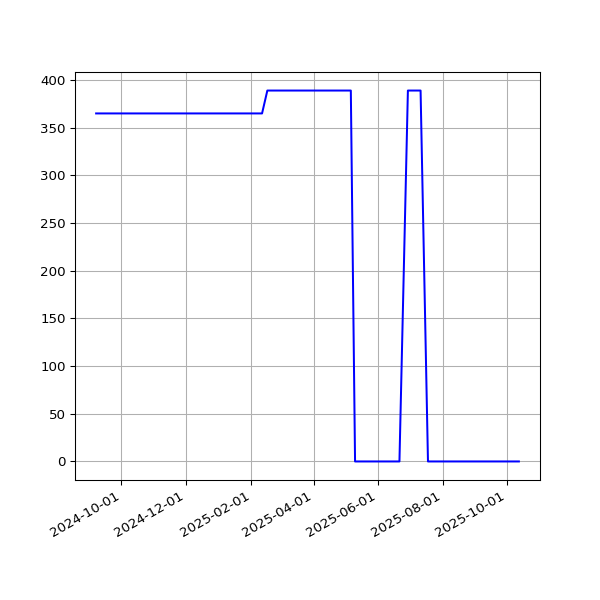

Source data for this figure (header and first rows):
date, value
2024-09-07T00:27:36Z, 365
2024-09-09T00:29:08Z, 365
2024-09-11T00:21:54Z, 365
2024-09-15T00:21:24Z, 365
2024-09-17T00:31:16Z, 365
2024-09-18T00:22:26Z, 365
2024-09-19T00:38:18Z, 365
2024-09-20T00:27:23Z, 365
2024-09-21T00:26:04Z, 365
2024-09-22T00:25:18Z, 365
2024-09-23T00:26:48Z, 365
2024-09-24T00:27:06Z, 365
2024-09-26T00:25:17Z, 365
2024-09-27T00:26:34Z, 365
2024-09-28T00:34:10Z, 365
2024-09-29T00:36:18Z, 365
2024-09-30T00:29:19Z, 365
2024-10-01T00:27:19Z, 365
2024-10-02T00:27:47Z, 365
2024-10-03T00:29:31Z, 365
2024-10-04T00:22:00Z, 365
2024-10-05T00:24:44Z, 365
2024-10-06T00:27:45Z, 365
2024-10-07T00:24:58Z, 365
2024-10-09T00:25:52Z, 365
2024-10-18T00:26:05Z, 365
2024-10-20T00:22:48Z, 365
2024-10-21T00:29:06Z, 365
2024-10-22T00:28:53Z, 365
2024-10-23T00:22:37Z, 365
2024-10-27T00:29:55Z, 365
2024-10-28T00:26:21Z, 365
2024-10-29T00:27:44Z, 365
2024-11-01T00:28:49Z, 365
2024-11-02T00:29:10Z, 365
2024-11-04T00:25:00Z, 365
2024-11-06T00:27:34Z, 365
2024-11-16T00:28:38Z, 365
2024-11-17T00:31:33Z, 365
2024-11-22T00:37:38Z, 365
2024-11-23T00:36:07Z, 365
2024-11-24T00:29:49Z, 365
2024-11-26T00:35:06Z, 365
2024-11-27T00:31:55Z, 365
2024-11-28T00:32:31Z, 365
2024-11-29T00:38:50Z, 365
2024-11-30T00:35:33Z, 365
2024-12-01T00:35:40Z, 365
2024-12-02T00:31:54Z, 365
2024-12-03T00:33:00Z, 365
2024-12-04T00:31:25Z, 365
2024-12-08T00:46:26Z, 365
2025-01-13T00:58:49Z, 365
2025-01-15T00:53:30Z, 365
2025-01-17T00:49:53Z, 365
2025-01-20T00:38:07Z, 365
2025-01-28T00:36:37Z, 365
2025-01-29T00:34:24Z, 365
2025-02-09T00:31:59Z, 365
2025-02-11T00:34:47Z, 365
... 121 more rows
